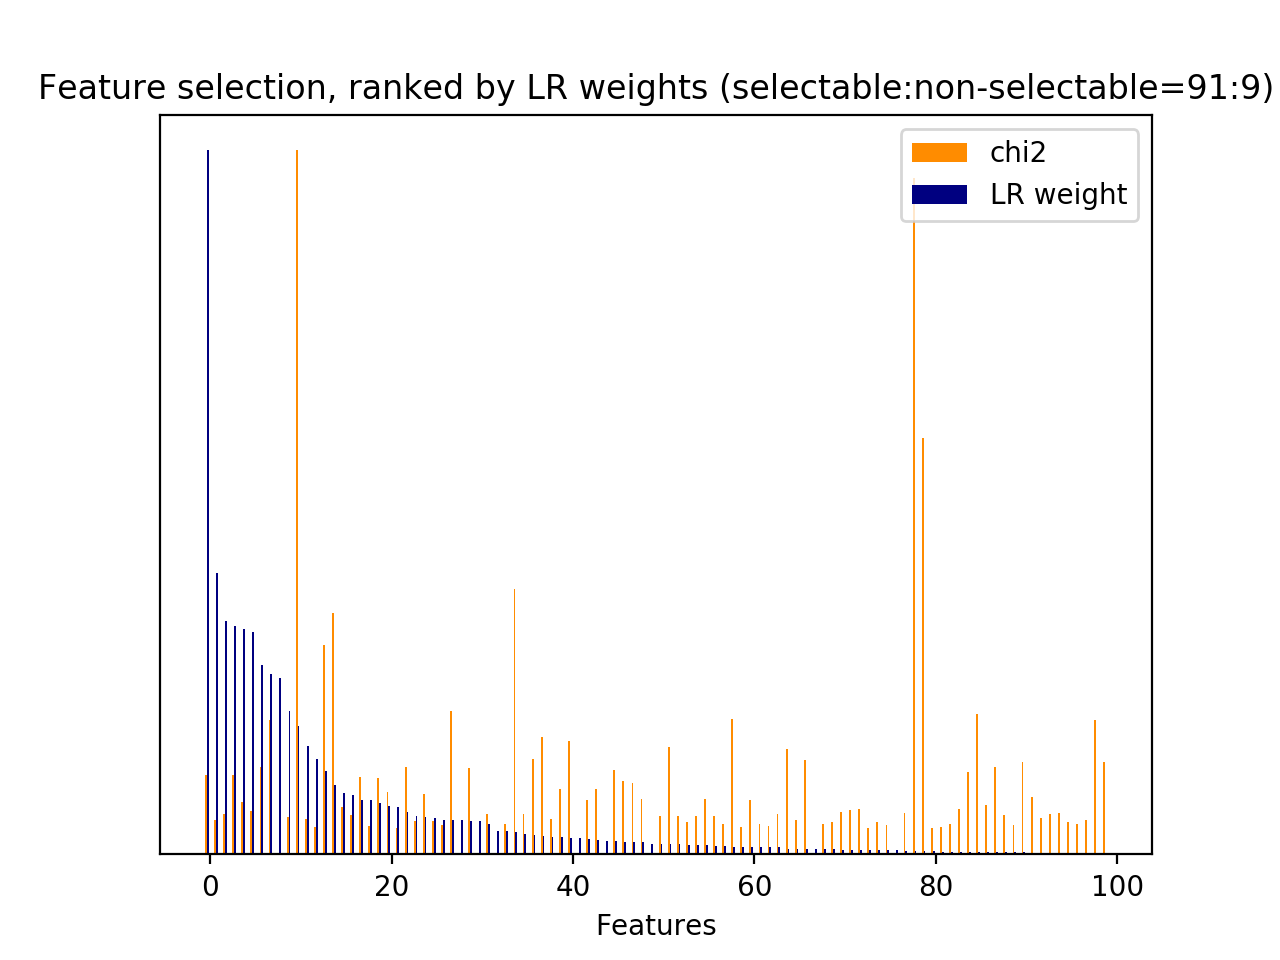

Values plotted in this chart, from the file beside it:
id, name, prefix, chi2, chi2_rank, clf_weight, clf_weight_rank
21, 2.1, b'2.1-user_action_words.current_user_utt…, 92.99, 77, 0.0005, 115
36, 2.1, b'2.1-user_action_words.current_user_utt…, 88.18, 83, 0.0140, 53
44, 3, b'3-time_feature__end_of_session', 110.2, 60, 0.3319, 2
47, 3, b'3-time_feature__turns_from_start', 1856, 1, 0.0049, 78
48, 3, b'3-time_feature__turns_to_end', 1142, 2, 0.0044, 79
720, 4.1, b'4.1-ngram.current_user_utterance__east…, 73.67, 124, 0.0004, 118
2949, 1, b'1-utterance_length.next_system_utteran…, 392.8, 6, 0.0485, 27
3814, 4.1, b'4.1-ngram.next_system_utterance__apolo…, 114.4, 56, 0.0024, 94
3815, 4.1, b'4.1-ngram.next_system_utterance__apolo…, 114.4, 55, 0.0052, 77
3816, 4.1, b'4.1-ngram.next_system_utterance__apolo…, 114.4, 57, 0.0002, 125
3872, 4.1, b'4.1-ngram.next_system_utterance__ask', 82.76, 111, 0.0328, 33
3874, 4.1, b'4.1-ngram.next_system_utterance__ask v…, 71.49, 127, 0.0064, 73
4922, 4.1, b'4.1-ngram.next_system_utterance__devic…, 95.23, 74, 0.3992, 1
5024, 4.1, b'4.1-ngram.next_system_utterance__don', 368.4, 11, 0.2561, 7
5028, 4.1, b'4.1-ngram.next_system_utterance__don k…, 240.5, 21, 0.0032, 87
5030, 4.1, b'4.1-ngram.next_system_utterance__don k…, 217.5, 26, 0.3240, 3
5042, 4.1, b'4.1-ngram.next_system_utterance__don u…, 211.5, 28, 0.0777, 17
5833, 4.1, b'4.1-ngram.next_system_utterance__help', 575, 5, 0.1190, 13
6331, 4.1, b'4.1-ngram.next_system_utterance__know', 226.4, 25, 0.0035, 84
6340, 4.1, b'4.1-ngram.next_system_utterance__know …, 217.5, 27, 1, 0
8559, 4.1, b'4.1-ngram.next_system_utterance__sorry…, 663.5, 4, 0.0984, 14
8564, 4.1, b'4.1-ngram.next_system_utterance__sorry…, 323, 12, 0.0258, 37
8565, 4.1, b'4.1-ngram.next_system_utterance__sorry…, 240, 22, 0.0609, 22
8567, 4.1, b'4.1-ngram.next_system_utterance__sorry…, 129.4, 44, 0.0876, 15
8568, 4.1, b'4.1-ngram.next_system_utterance__sorry…, 178.4, 32, 0.0246, 39
8590, 4.1, b'4.1-ngram.next_system_utterance__sorry…, 369.9, 10, 0.0020, 98
8592, 4.1, b'4.1-ngram.next_system_utterance__sorry…, 370.8, 9, 0.0010, 106
8858, 4.1, b'4.1-ngram.next_system_utterance__sure …, 370.8, 8, 0.0105, 58
9451, 4.1, b'4.1-ngram.next_system_utterance__under…, 210.4, 29, 0.0728, 19
9639, 4.1, b'4.1-ngram.next_system_utterance__watch…, 75.34, 118, 0.0105, 59
9912, 1, b'1-utterance_length.next_user_utterance…, 386.3, 7, 0.0033, 85
9929, 2.1, b'2.1-user_action_words.next_user_uttera…, 109.6, 63, 0.0099, 63
9952, 2.1, b'2.1-user_action_words.next_user_uttera…, 81, 112, 0.0058, 75
10445, 4.1, b'4.1-ngram.next_user_utterance__eastern…, 83.92, 86, 0.0001, 128
13157, 5, b'5-phrase_feature__noun_phrases__curren…, 83.92, 90, 0.0008, 109
14077, 5, b'5-phrase_feature__noun_phrases__curren…, 110, 62, 0.0296, 35
14536, 5, b'5-phrase_feature__noun_phrases__curren…, 125.9, 49, 0.0065, 72
14912, 5, b'5-phrase_feature__noun_phrases__curren…, 83.92, 87, 0.0002, 122
15526, 5, b'5-phrase_feature__noun_phrases__curren…, 89.13, 81, 0.0023, 95
15606, 5, b'5-phrase_feature__noun_phrases__curren…, 125.9, 50, 0.0036, 83
15803, 5, b'5-phrase_feature__noun_phrases__curren…, 83.92, 98, 0.0000, 139
16281, 5, b'5-phrase_feature__noun_phrases__next_s…, 111.9, 58, 0.0425, 31
16406, 5, b'5-phrase_feature__noun_phrases__next_s…, 254.6, 18, 0.0028, 90
16407, 5, b'5-phrase_feature__noun_phrases__next_s…, 79.13, 115, 0.0101, 62
16485, 5, b'5-phrase_feature__noun_phrases__next_s…, 95.01, 75, 0.0020, 97
16918, 5, b'5-phrase_feature__noun_phrases__next_s…, 74.56, 121, 0.0000, 137
17558, 5, b'5-phrase_feature__noun_phrases__next_s…, 151.8, 38, 0.0131, 55
17630, 5, b'5-phrase_feature__noun_phrases__next_s…, 83.92, 104, 0.0006, 113
17631, 5, b'5-phrase_feature__noun_phrases__next_s…, 83.92, 105, 0.0004, 120
17717, 5, b'5-phrase_feature__noun_phrases__next_s…, 83.92, 106, 0.0000, 131
17718, 5, b'5-phrase_feature__noun_phrases__next_s…, 83.92, 107, 0.0002, 123
17889, 5, b'5-phrase_feature__noun_phrases__next_s…, 289.5, 15, 0.0084, 64
18311, 5, b'5-phrase_feature__noun_phrases__next_s…, 178.2, 33, 0.0208, 43
18602, 5, b'5-phrase_feature__noun_phrases__next_s…, 83.92, 108, 0.0000, 129
19190, 5, b'5-phrase_feature__noun_phrases__next_s…, 151.8, 37, 0.0175, 48
20030, 5, b'5-phrase_feature__noun_phrases__next_s…, 157.4, 36, 0.0026, 91
20087, 5, b'5-phrase_feature__noun_phrases__next_s…, 100.4, 71, 0.0026, 92
20101, 5, b'5-phrase_feature__noun_phrases__next_s…, 80.37, 113, 0.0485, 26
20113, 5, b'5-phrase_feature__noun_phrases__next_s…, 91.36, 80, 0.0546, 23
20552, 5, b'5-phrase_feature__noun_phrases__next_s…, 103.9, 70, 0.2037, 9
... 81 more rows
